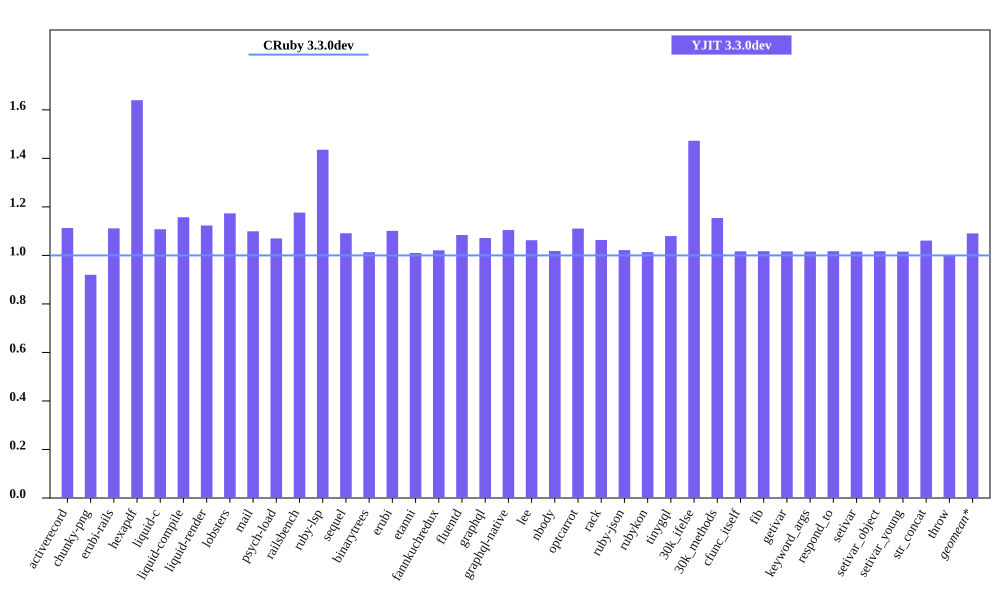

The file beside this chart, header and first rows:
bench, CRuby 3.3.0dev mem (MiB), YJIT 3.3.0dev mem (MiB), Inline Code, Outlined Code, YJIT Mem overhead
activerecord, 48.88, 54.4, 1, 1
chunky-png, 53.6, 49.32, 1, 1
erubi-rails, 88.06, 97.87, 2, 2
hexapdf, 165.3, 271.1, 2, 2
liquid-c, 36.77, 40.73, 1, 1
liquid-compile, 33.35, 38.6, 1, 1
liquid-render, 34.5, 38.75, 1, 1
lobsters, 276, 323.9, 7, 7
mail, 50.64, 55.67, 1, 1
psych-load, 34.68, 37.11, 1, 1
railsbench, 89.41, 105.2, 3, 3
ruby-lsp, 91.36, 131.1, 5, 5
sequel, 37.45, 40.87, 1, 1
binarytrees, 25.62, 25.96, 1, 1
erubi, 28.41, 31.29, 1, 1
etanni, 23.25, 23.48, 1, 1
fannkuchredux, 19.99, 20.41, 1, 1
fluentd, 606.3, 657.2, 1, 1
graphql, 39.91, 42.77, 1, 1
graphql-native, 38.04, 42.01, 1, 1
lee, 34.08, 36.21, 1, 1
nbody, 20.03, 20.39, 1, 1
optcarrot, 60.58, 67.29, 1, 1
rack, 29.75, 31.64, 1, 1
ruby-json, 21.03, 21.49, 1, 1
rubykon, 47.54, 48.19, 1, 1
tinygql, 27.79, 30.01, 1, 1
30k_ifelse, 63.04, 92.83, 5, 5
30k_methods, 51.45, 59.38, 2, 2
cfunc_itself, 20.04, 20.38, 1, 1
fib, 20.03, 20.38, 1, 1
getivar, 20.04, 20.37, 1, 1
keyword_args, 20.05, 20.37, 1, 1
respond_to, 20.08, 20.43, 1, 1
setivar, 20.05, 20.37, 1, 1
setivar_object, 20.04, 20.38, 1, 1
setivar_young, 20.05, 20.37, 1, 1
str_concat, 46.26, 49.09, 1, 1
throw, 20.35, 20.38, 1, 1
